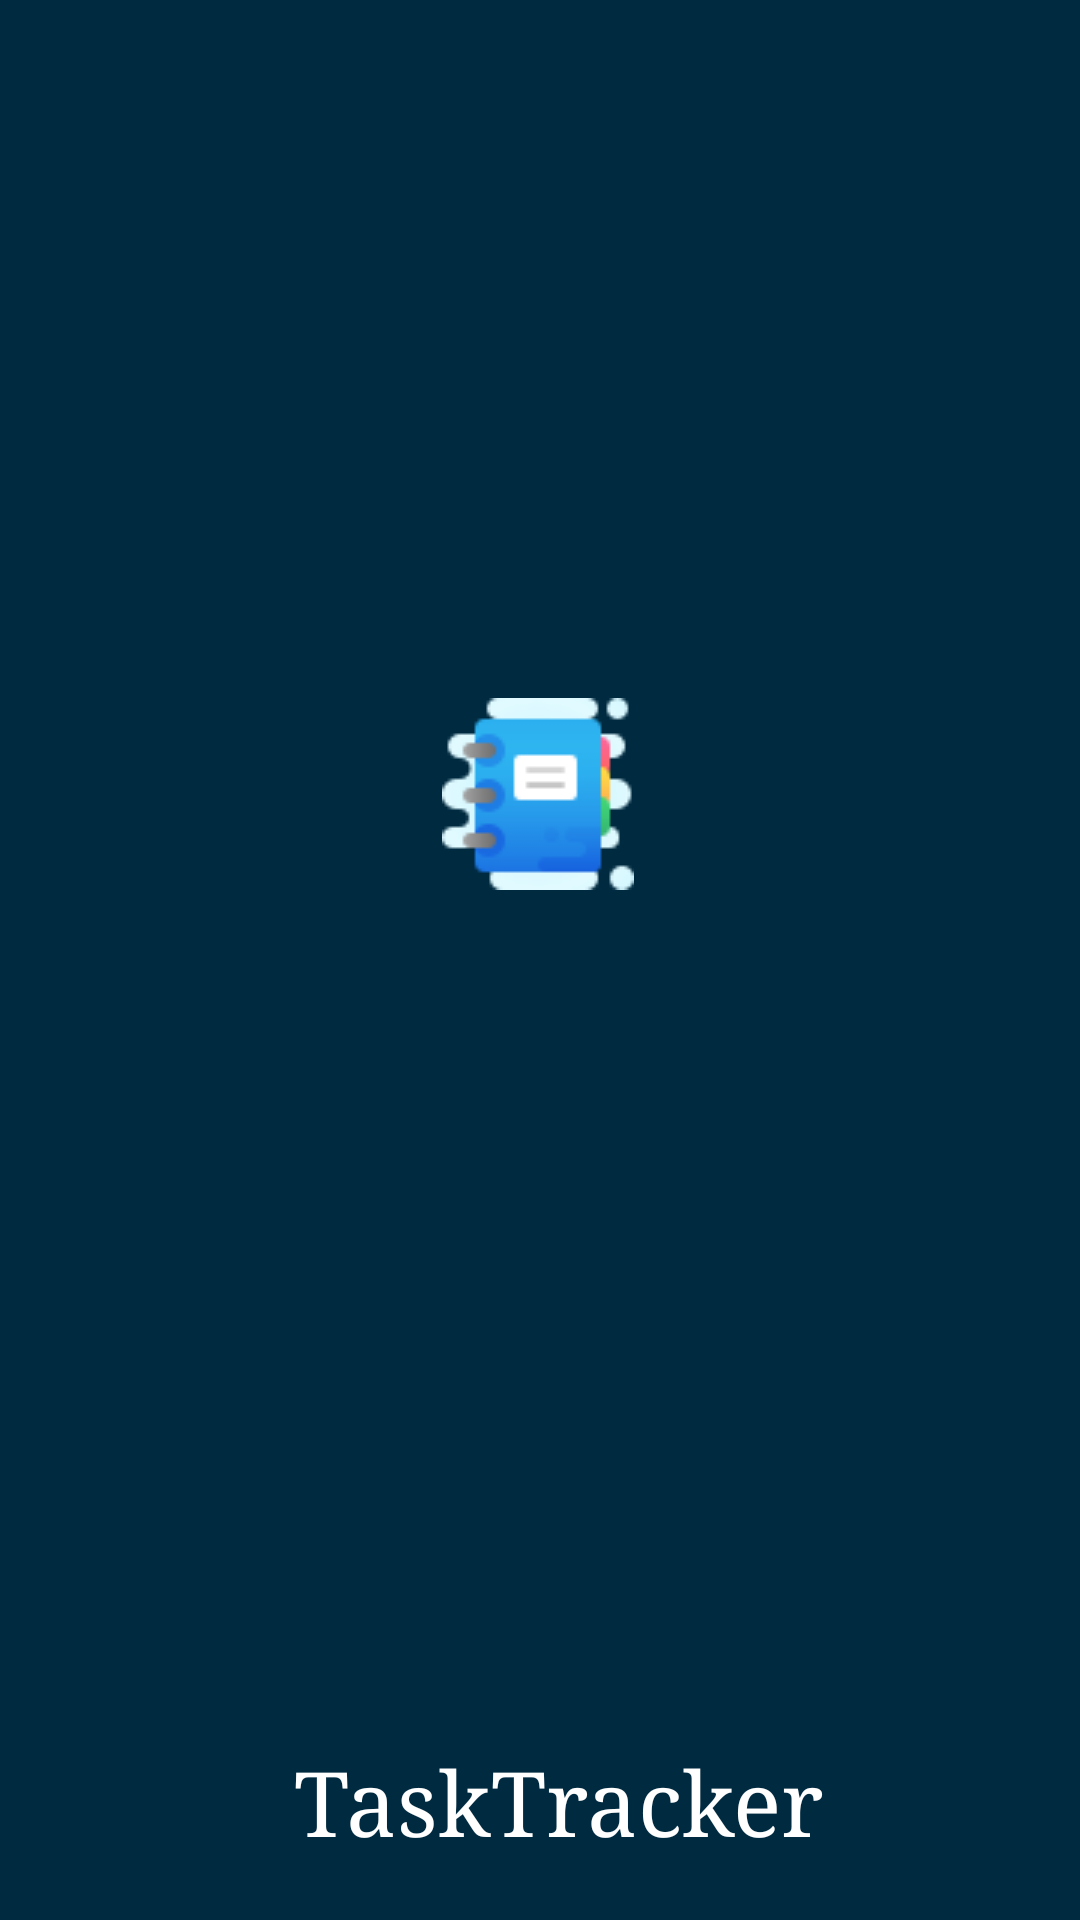

Produce the Android XML layout that renders to this screen, including the resource entries it uses.
<!-- AndroidManifest.xml: application theme Theme.Trabalhofinal -->
<!-- res/layout/header.xml -->
<?xml version="1.0" encoding="utf-8"?>
<androidx.constraintlayout.widget.ConstraintLayout xmlns:android="http://schemas.android.com/apk/res/android"
    xmlns:app="http://schemas.android.com/apk/res-auto"
    xmlns:tools="http://schemas.android.com/tools"
    android:layout_width="match_parent"
    android:layout_height="200dp"
    android:padding="20dp"
    android:orientation="vertical"
    android:background="#002A40"
    android:gravity="bottom"
    android:id="@+id/header">

    <ImageView
        android:layout_width="wrap_content"
        android:layout_height="wrap_content"
        android:src="@drawable/capaicon"
        app:layout_constraintBottom_toBottomOf="parent"
        app:layout_constraintEnd_toEndOf="parent"
        app:layout_constraintHorizontal_bias="0.498"
        app:layout_constraintStart_toStartOf="parent"
        app:layout_constraintTop_toTopOf="parent"
        app:layout_constraintVertical_bias="0.397" />

    <TextView
        android:id="@+id/nomeHeader"
        android:layout_width="wrap_content"
        android:layout_height="wrap_content"
        android:fontFamily="serif"
        android:text="TaskTracker"
        android:textColor="@color/white"

        android:textSize="30dp"
        android:visibility="visible"
        app:layout_constraintBottom_toBottomOf="parent"
        app:layout_constraintEnd_toEndOf="parent"
        app:layout_constraintHorizontal_bias="0.544"
        app:layout_constraintStart_toStartOf="parent"
        app:layout_constraintTop_toTopOf="parent"
        app:layout_constraintVertical_bias="1.0" />

</androidx.constraintlayout.widget.ConstraintLayout>
<!-- resources referenced by this layout -->
<resources>
  <color name="white">#FFFFFFFF</color>
  <!-- drawable capaicon: png bitmap (drawable, 2447 bytes) -->
  <style name="Theme.Trabalhofinal" parent="Base.Theme.Trabalhofinal" />
  <style name="Base.Theme.Trabalhofinal" parent="Theme.Material3.DayNight.NoActionBar">
          
          
      </style>
</resources>
